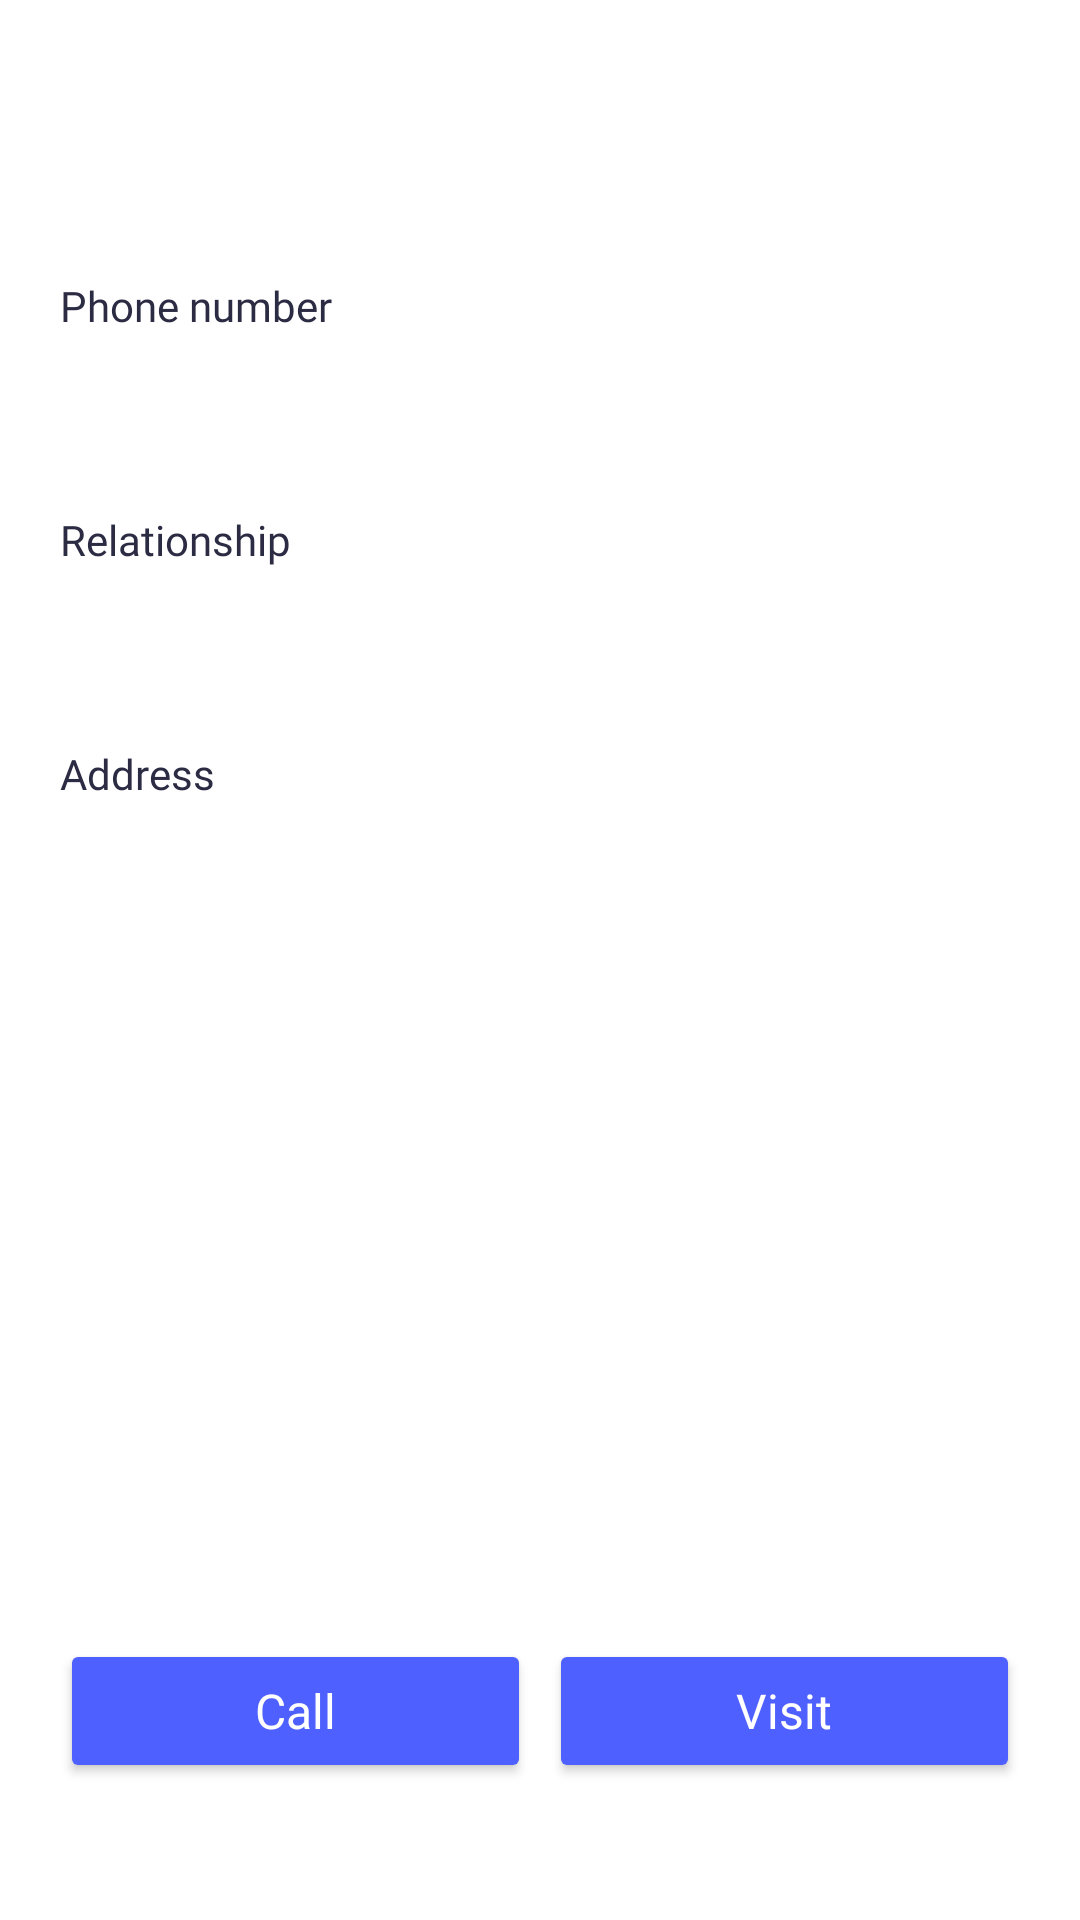

The Android layout XML behind this screen, and the referenced resources:
<!-- AndroidManifest.xml: activity theme Theme.Murray -->
<!-- res/layout/activity_contact_page.xml -->
<?xml version="1.0" encoding="utf-8"?>
<ScrollView xmlns:android="http://schemas.android.com/apk/res/android"
    xmlns:app="http://schemas.android.com/apk/res-auto"
    xmlns:tools="http://schemas.android.com/tools"
    android:layout_width="match_parent"
    android:layout_height="match_parent"
    tools:context=".ContactPageActivity">
    <androidx.constraintlayout.widget.ConstraintLayout xmlns:android="http://schemas.android.com/apk/res/android"
        xmlns:app="http://schemas.android.com/apk/res-auto"
        xmlns:tools="http://schemas.android.com/tools"
        android:layout_width="match_parent"
        android:layout_height="match_parent"
        android:paddingLeft="@dimen/def_margin"
        android:paddingRight="@dimen/def_margin"
        android:paddingTop="@dimen/large_margin"
        android:paddingBottom="@dimen/large_margin">

        <TextView
            android:id="@+id/textViewName"
            android:layout_width="wrap_content"
            android:layout_height="wrap_content"
            android:textColor="@color/black_1"
            android:textSize="@dimen/text_large_size"
            android:fontFamily="@font/nunitobold"
            app:layout_constraintStart_toStartOf="parent"
            app:layout_constraintTop_toTopOf="parent"
            />

        <TextView
            android:id="@+id/textViewPhoneNumber"
            android:layout_width="wrap_content"
            android:layout_height="wrap_content"
            android:layout_marginTop="@dimen/def_margin"
            android:text="@string/phone_number"
            android:textColor="@color/black_1"
            android:textSize="@dimen/text_small_size"
            android:fontFamily="@font/nunitobold"
            app:layout_constraintStart_toStartOf="parent"
            app:layout_constraintTop_toBottomOf="@id/textViewName" />

        <TextView
            android:id="@+id/textViewPhoneNumber2"
            android:layout_width="wrap_content"
            android:layout_height="wrap_content"
            android:layout_marginTop="@dimen/def_margin"
            android:textColor="@color/black_1"
            android:textSize="@dimen/text_small_size"
            android:fontFamily="@font/nunitoregular"
            app:layout_constraintStart_toStartOf="parent"
            app:layout_constraintTop_toBottomOf="@id/textViewPhoneNumber" />

        <TextView
            android:id="@+id/textViewRelationship"
            android:layout_width="wrap_content"
            android:layout_height="wrap_content"
            android:layout_marginTop="@dimen/def_margin"
            android:text="@string/relationship"
            android:textColor="@color/black_1"
            android:textSize="@dimen/text_small_size"
            android:fontFamily="@font/nunitobold"
            app:layout_constraintStart_toStartOf="parent"
            app:layout_constraintTop_toBottomOf="@id/textViewPhoneNumber2" />
        <TextView
            android:id="@+id/textViewRelationship2"
            android:layout_width="wrap_content"
            android:layout_height="wrap_content"
            android:layout_marginTop="@dimen/def_margin"
            android:textColor="@color/black_1"
            android:textSize="@dimen/text_small_size"
            android:fontFamily="@font/nunitoregular"
            app:layout_constraintStart_toStartOf="parent"
            app:layout_constraintTop_toBottomOf="@id/textViewRelationship" />

        <TextView
            android:id="@+id/textViewAddress"
            android:layout_width="wrap_content"
            android:layout_height="wrap_content"
            android:layout_marginTop="@dimen/def_margin"
            android:text="@string/address"
            android:textColor="@color/black_1"
            android:textSize="@dimen/text_small_size"
            android:fontFamily="@font/nunitobold"
            app:layout_constraintStart_toStartOf="parent"
            app:layout_constraintTop_toBottomOf="@id/textViewRelationship2" />

        <TextView
            android:id="@+id/textViewAddress2"
            android:layout_width="wrap_content"
            android:layout_height="wrap_content"
            android:layout_marginTop="@dimen/def_margin"
            android:textColor="@color/black_1"
            android:textSize="@dimen/text_small_size"
            android:fontFamily="@font/nunitoregular"
            app:layout_constraintStart_toStartOf="parent"
            app:layout_constraintTop_toBottomOf="@id/textViewAddress" />

        <ImageView
            android:id="@+id/imageViewContact"
            android:layout_marginTop="@dimen/def_margin"
            android:src="@drawable/upload_photo"
            android:backgroundTint="@color/white"
            app:layout_constraintEnd_toEndOf="parent"
            android:layout_width="match_parent"
            android:layout_height="@dimen/image_height"
            android:scaleType="centerCrop"
            android:adjustViewBounds="true"
            app:layout_constraintStart_toStartOf="parent"
            app:layout_constraintTop_toBottomOf="@id/textViewAddress2" />

        <Button
            android:id="@+id/buttonCall"
            android:layout_width="0dp"
            android:layout_height="wrap_content"
            android:layout_marginTop="@dimen/def_margin"
            android:layout_marginRight="@dimen/min_margin"
            android:backgroundTint="@color/lavender_blue"
            android:text="@string/call"
            android:textColor="@color/white"
            android:textAllCaps="false"
            android:textSize="@dimen/text_medium_size"
            android:fontFamily="@font/nunitobold"
            app:layout_constraintStart_toStartOf="parent"
            app:layout_constraintEnd_toStartOf="@id/buttonVisit"
            app:layout_constraintTop_toBottomOf="@id/imageViewContact"
             />

        <Button
            android:id="@+id/buttonVisit"
            android:layout_width="0dp"
            android:layout_height="wrap_content"
            android:layout_marginTop="@dimen/def_margin"
            android:layout_marginLeft="@dimen/min_margin"
            android:backgroundTint="@color/lavender_blue"
            android:text="@string/visit"
            android:textColor="@color/white"
            android:textAllCaps="false"
            android:textSize="@dimen/text_medium_size"
            android:fontFamily="@font/nunitobold"
            app:layout_constraintStart_toEndOf="@id/buttonCall"
            app:layout_constraintTop_toBottomOf="@id/imageViewContact"
            app:layout_constraintEnd_toEndOf="parent" />


    </androidx.constraintlayout.widget.ConstraintLayout>
</ScrollView>
<!-- resources referenced by this layout -->
<resources>
  <color name="black_1">#FF2B2B43</color>
  <color name="lavender_blue">#FF4E60FF</color>
  <color name="white">#FFFFFFFF</color>
  <dimen name="def_margin">20dp</dimen>
  <dimen name="image_height">200dp</dimen>
  <dimen name="large_margin">40dp</dimen>
  <dimen name="min_margin">3dp</dimen>
  <dimen name="text_large_size">24sp</dimen>
  <dimen name="text_medium_size">16sp</dimen>
  <dimen name="text_small_size">14sp</dimen>
  <string name="address">Address</string>
  <string name="call">Call</string>
  <string name="phone_number">Phone number</string>
  <string name="relationship">Relationship</string>
  <string name="visit">Visit</string>
  <style name="Theme.Murray" parent="Theme.MaterialComponents.DayNight.DarkActionBar">
          
          <item name="colorPrimary">#4E60FF</item>
          <item name="colorPrimaryVariant">#4E60FF</item>
          <item name="colorOnPrimary">@color/white</item>
          
          <item name="colorSecondary">@color/teal_200</item>
          <item name="colorSecondaryVariant">@color/teal_700</item>
          <item name="colorOnSecondary">@color/black</item>
          
          <item name="android:statusBarColor">?attr/colorPrimaryVariant</item>
          
      </style>
  <color name="teal_200">#FF03DAC5</color>
  <color name="teal_700">#FF018786</color>
  <color name="black">#FF000000</color>
</resources>
